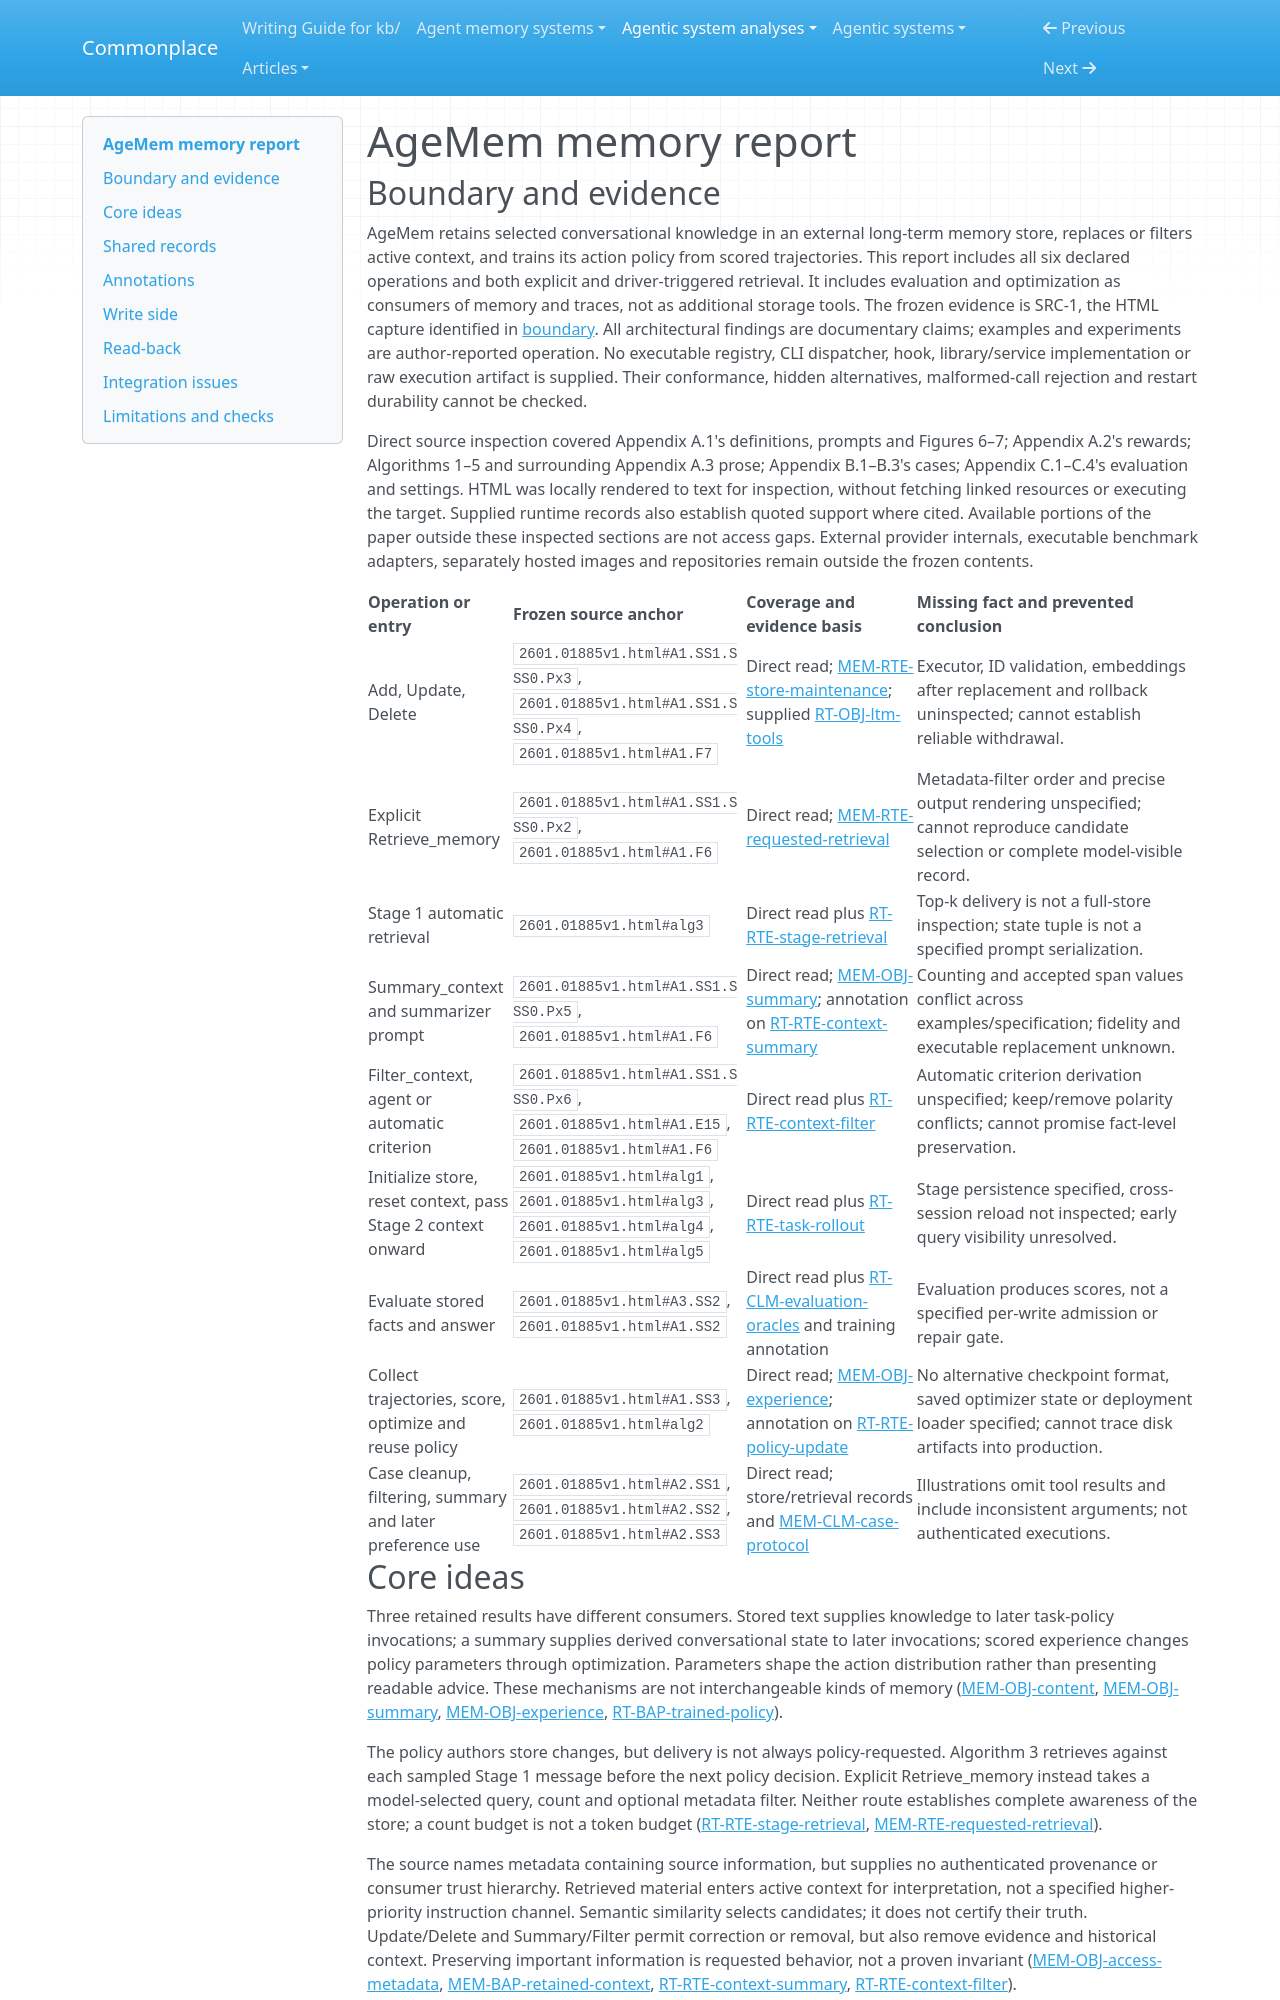

repository: zby/commonplace · page: agentic-system-analyses/retained/2601-01885v1/memory/index.html · generator: mkdocs

---
type: agentic-system-analyses/types/agentic-system-memory-report.md
description: "AgeMem's paper-specified store editing, semantic read-back, context replacement and trace-fed policy training at arXiv v1."
run-id: AAS-2026-10-12-2601-01885v1-32274e5bddc1-01
source-identity: https://arxiv.org/html/2601.01885v1
reviewed-boundary: "arxiv-2601.01885v1-html-2026-10-12"
---

# AgeMem memory report

## Boundary and evidence

AgeMem retains selected conversational knowledge in an external long-term memory store, replaces or filters active context, and trains its action policy from scored trajectories. This report includes all six declared operations and both explicit and driver-triggered retrieval. It includes evaluation and optimization as consumers of memory and traces, not as additional storage tools. The frozen evidence is SRC-1, the HTML capture identified in [boundary](boundary.md#source-register). All architectural findings are documentary claims; examples and experiments are author-reported operation. No executable registry, CLI dispatcher, hook, library/service implementation or raw execution artifact is supplied. Their conformance, hidden alternatives, malformed-call rejection and restart durability cannot be checked.

Direct source inspection covered Appendix A.1's definitions, prompts and Figures 6–7; Appendix A.2's rewards; Algorithms 1–5 and surrounding Appendix A.3 prose; Appendix B.1–B.3's cases; Appendix C.1–C.4's evaluation and settings. HTML was locally rendered to text for inspection, without fetching linked resources or executing the target. Supplied runtime records also establish quoted support where cited. Available portions of the paper outside these inspected sections are not access gaps. External provider internals, executable benchmark adapters, separately hosted images and repositories remain outside the frozen contents.

| Operation or entry | Frozen source anchor | Coverage and evidence basis | Missing fact and prevented conclusion |
|---|---|---|---|
| Add, Update, Delete | `2601.01885v1.html#A1.SS1.SSS0.Px3`, `2601.01885v1.html#A1.SS1.SSS0.Px4`, `2601.01885v1.html#A1.F7` | Direct read; [MEM-RTE-store-maintenance](#mem-rte-store-maintenance); supplied [RT-OBJ-ltm-tools](runtime.md#rt-obj-ltm-tools) | Executor, ID validation, embeddings after replacement and rollback uninspected; cannot establish reliable withdrawal. |
| Explicit Retrieve_memory | `2601.01885v1.html#A1.SS1.SSS0.Px2`, `2601.01885v1.html#A1.F6` | Direct read; [MEM-RTE-requested-retrieval](#mem-rte-requested-retrieval) | Metadata-filter order and precise output rendering unspecified; cannot reproduce candidate selection or complete model-visible record. |
| Stage 1 automatic retrieval | `2601.01885v1.html#alg3` | Direct read plus [RT-RTE-stage-retrieval](runtime.md#rt-rte-stage-retrieval) | Top-k delivery is not a full-store inspection; state tuple is not a specified prompt serialization. |
| Summary_context and summarizer prompt | `2601.01885v1.html#A1.SS1.SSS0.Px5`, `2601.01885v1.html#A1.F6` | Direct read; [MEM-OBJ-summary](#mem-obj-summary); annotation on [RT-RTE-context-summary](runtime.md#rt-rte-context-summary) | Counting and accepted span values conflict across examples/specification; fidelity and executable replacement unknown. |
| Filter_context, agent or automatic criterion | `2601.01885v1.html#A1.SS1.SSS0.Px6`, `2601.01885v1.html#A1.E15`, `2601.01885v1.html#A1.F6` | Direct read plus [RT-RTE-context-filter](runtime.md#rt-rte-context-filter) | Automatic criterion derivation unspecified; keep/remove polarity conflicts; cannot promise fact-level preservation. |
| Initialize store, reset context, pass Stage 2 context onward | `2601.01885v1.html#alg1`, `2601.01885v1.html#alg3`, `2601.01885v1.html#alg4`, `2601.01885v1.html#alg5` | Direct read plus [RT-RTE-task-rollout](runtime.md#rt-rte-task-rollout) | Stage persistence specified, cross-session reload not inspected; early query visibility unresolved. |
| Evaluate stored facts and answer | `2601.01885v1.html#A3.SS2`, `2601.01885v1.html#A1.SS2` | Direct read plus [RT-CLM-evaluation-oracles](runtime.md#rt-clm-evaluation-oracles) and training annotation | Evaluation produces scores, not a specified per-write admission or repair gate. |
| Collect trajectories, score, optimize and reuse policy | `2601.01885v1.html#A1.SS3`, `2601.01885v1.html#alg2` | Direct read; [MEM-OBJ-experience](#mem-obj-experience); annotation on [RT-RTE-policy-update](runtime.md#rt-rte-policy-update) | No alternative checkpoint format, saved optimizer state or deployment loader specified; cannot trace disk artifacts into production. |
| Case cleanup, filtering, summary and later preference use | `2601.01885v1.html#A2.SS1`, `2601.01885v1.html#A2.SS2`, `2601.01885v1.html#A2.SS3` | Direct read; store/retrieval records and [MEM-CLM-case-protocol](#mem-clm-case-protocol) | Illustrations omit tool results and include inconsistent arguments; not authenticated executions. |
